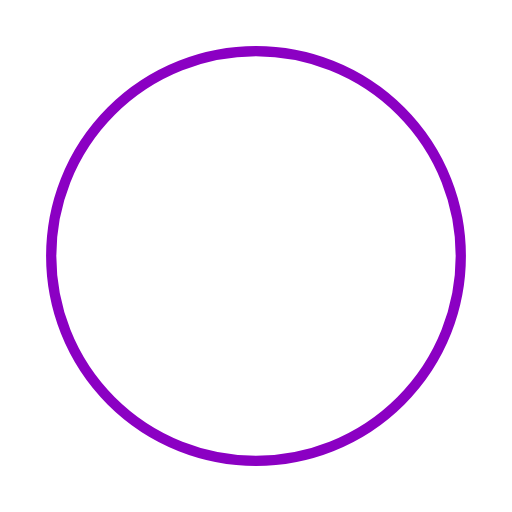
t = 0.00 s
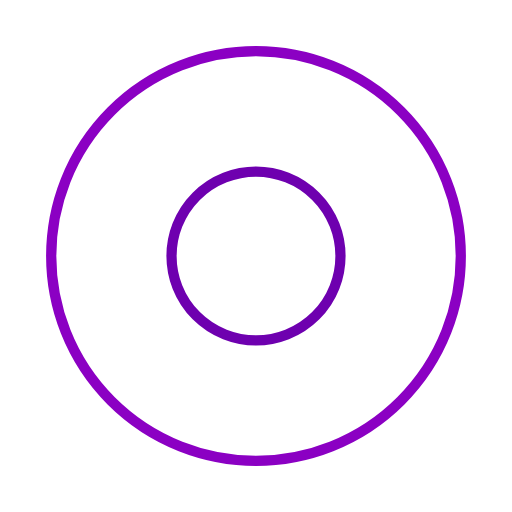
t = 0.50 s
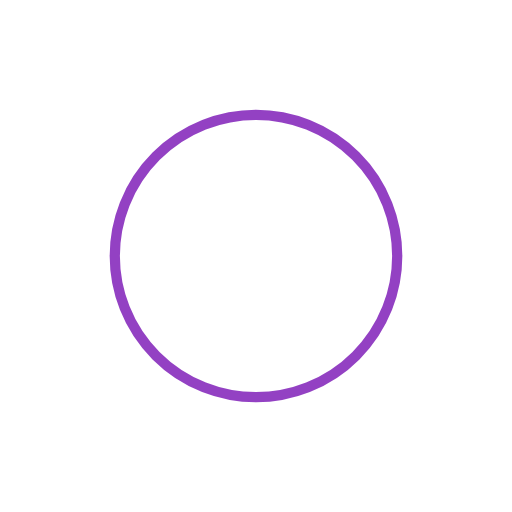
t = 1.00 s
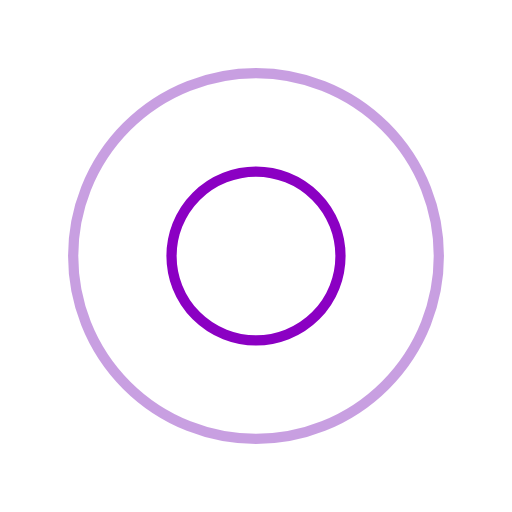
t = 1.50 s
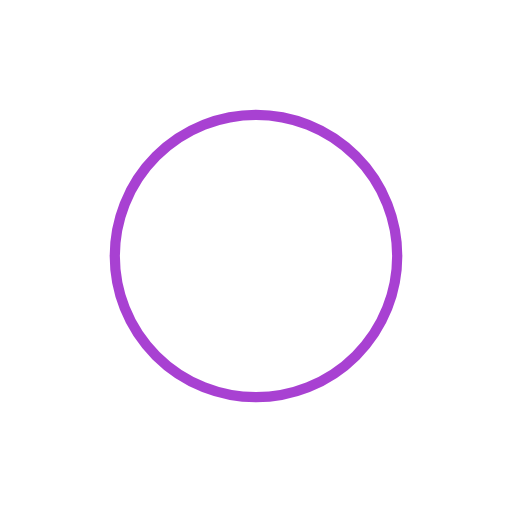
t = 2.00 s
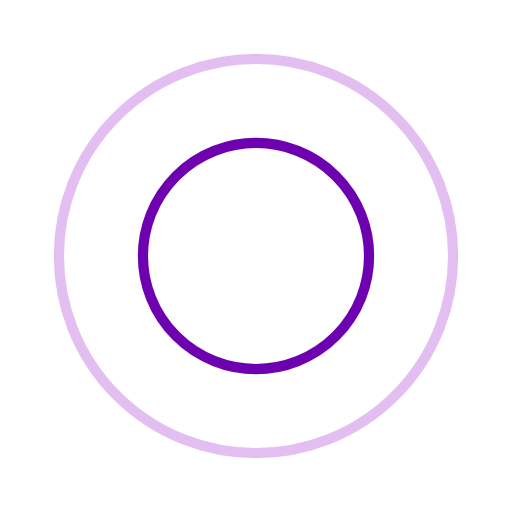
t = 2.67 s

The animated SVG that drew these frames (rendered in a browser with its animation timeline set to each time). Animation: 4 SMIL elements (animate=4); one cycle of 3.00 s, repeats indefinitely.

<?xml version="1.0" encoding="utf-8"?><svg width='128px' height='128px' xmlns="http://www.w3.org/2000/svg" viewBox="0 0 100 100" preserveAspectRatio="xMidYMid" class="uil-ripple"><rect x="0" y="0" width="100" height="100" fill="none" class="bk"></rect><g> <animate attributeName="opacity" dur="2s" repeatCount="indefinite" begin="0s" keyTimes="0;0.33;1" values="1;1;0"></animate><circle cx="50" cy="50" r="40" stroke="#6e00af" fill="none" stroke-width="2" stroke-linecap="round"><animate attributeName="r" dur="2s" repeatCount="indefinite" begin="0s" keyTimes="0;0.33;1" values="0;22;44"></animate></circle></g><g><animate attributeName="opacity" dur="2s" repeatCount="indefinite" begin="1s" keyTimes="0;0.33;1" values="1;1;0"></animate><circle cx="50" cy="50" r="40" stroke="#8b00c3" fill="none" stroke-width="2" stroke-linecap="round"><animate attributeName="r" dur="2s" repeatCount="indefinite" begin="1s" keyTimes="0;0.33;1" values="0;22;44"></animate></circle></g></svg>
